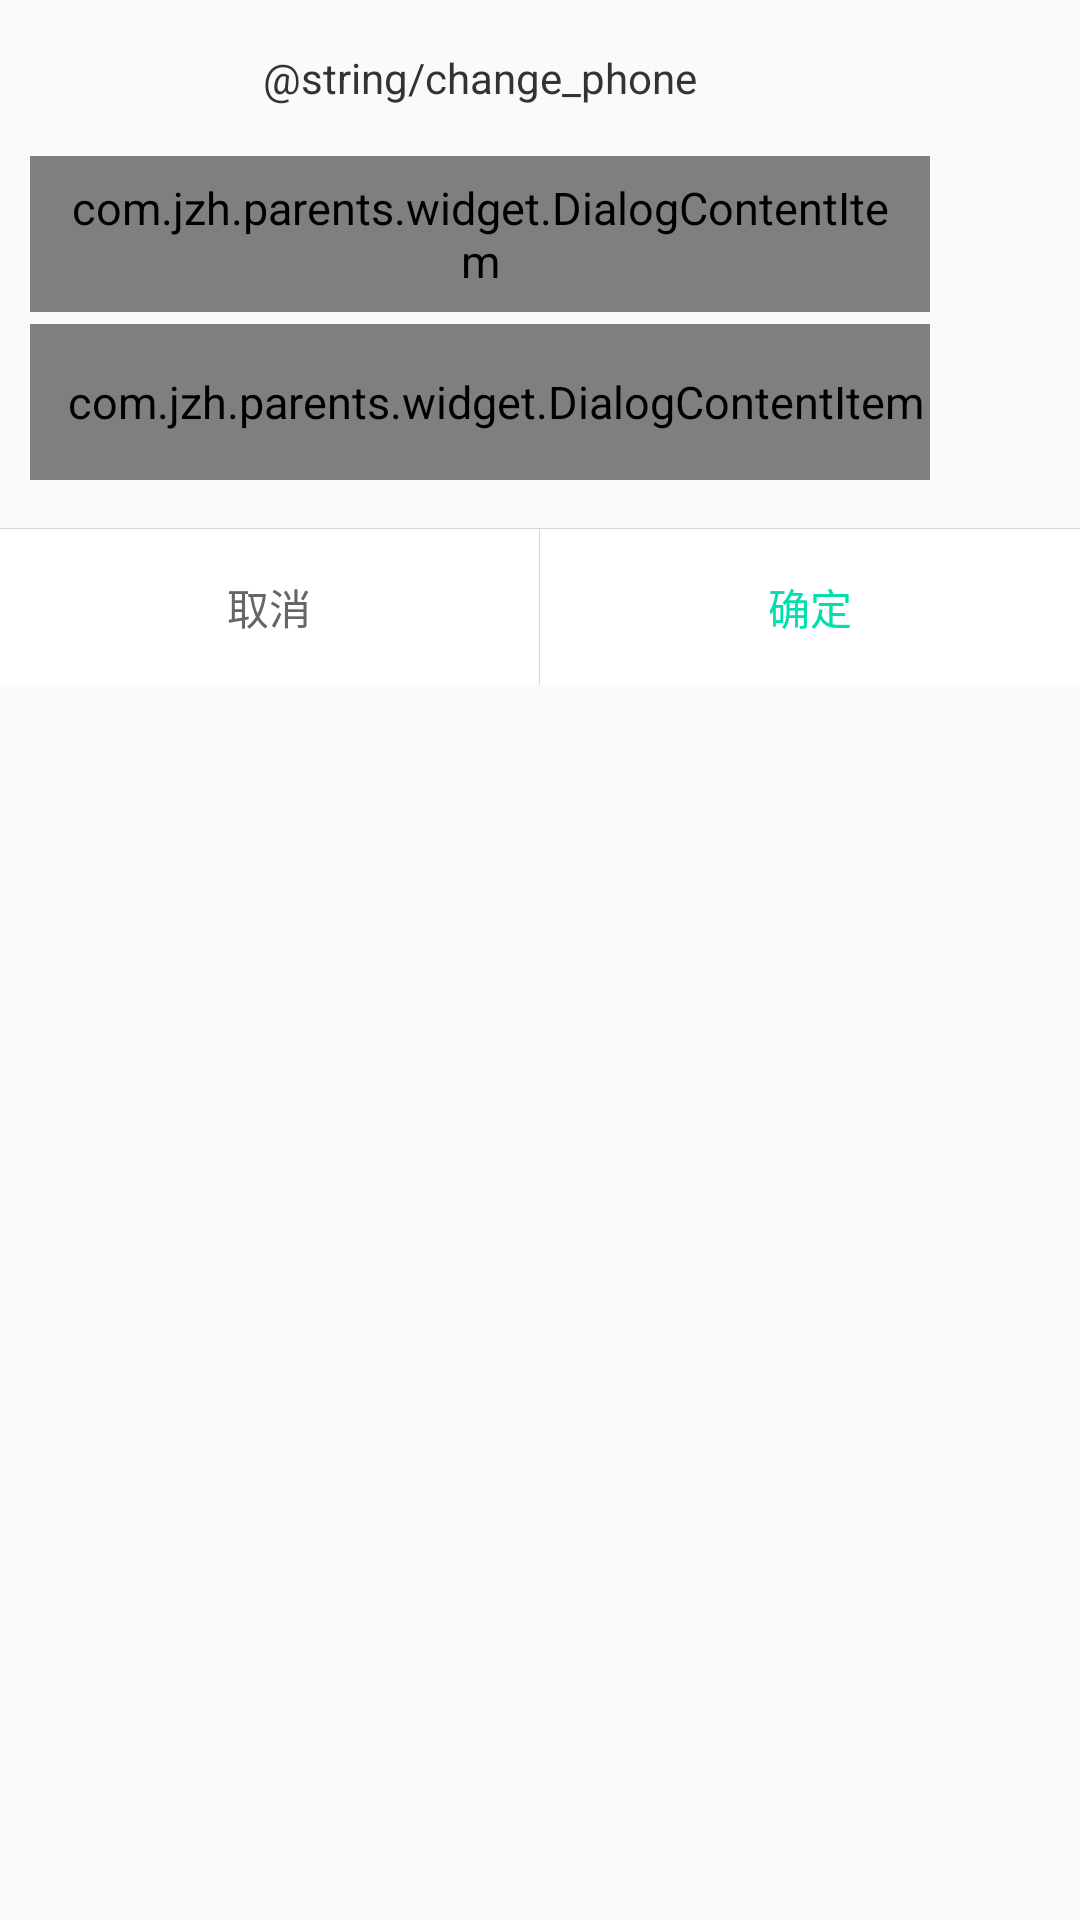

Here is an Android app screen rendered from its layout file. Give the layout XML and the strings, colors and styles it references.
<!-- AndroidManifest.xml: application theme AppTheme -->
<!-- res/layout/dialog_edit_phone.xml -->
<?xml version="1.0" encoding="utf-8"?>
<layout xmlns:android="http://schemas.android.com/apk/res/android"
    xmlns:app="http://schemas.android.com/apk/res-auto">

    <data>

        <variable
            name="viewModel"
            type="com.jzh.parents.viewmodel.MyselfEditViewModel"/>
    </data>

    <LinearLayout
        android:layout_width="match_parent"
        android:layout_height="match_parent"
        android:orientation="vertical">

        <TextView
            android:id="@+id/tv_title"
            android:layout_width="300dp"
            android:layout_height="52dp"
            android:gravity="center"
            android:layout_marginLeft="10dp"
            android:layout_marginRight="10dp"
            android:text="@string/change_phone"
            android:textColor="@color/font_black"
            android:textSize="14sp" />

        
        <com.jzh.parents.widget.DialogContentItem
            android:id="@+id/item_phone"
            android:layout_width="300dp"
            android:layout_height="@dimen/item_height"
            android:background="@drawable/round_bg_white_with_border"
            android:paddingStart="10dp"
            android:paddingEnd="10dp"
            android:textSize="18sp"
            android:paddingRight="10dp"
            android:layout_marginLeft="10dp"
            android:layout_marginRight="10dp"
            app:dc_hint="@string/input_phone"
            app:dc_is_input_max_length="11"
            app:dc_is_input_type="number"
            app:dc_is_input_editable="true"
            app:dc_show_tap_arrow="false"
            app:contentText="@={viewModel.newPhone}"
            />

        
        <com.jzh.parents.widget.DialogContentItem
            android:id="@+id/item_sms_code"
            android:layout_width="300dp"
            android:layout_height="@dimen/item_height"
            android:layout_marginTop="4dp"
            android:background="@drawable/round_bg_white_with_border"
            android:paddingLeft="10dp"
            android:layout_marginLeft="10dp"
            android:layout_marginRight="10dp"
            android:textSize="18sp"
            app:contentText="@={viewModel.smsCode}"
            app:rightViewText="@{viewModel.smsShow}"
            app:dc_is_input_type="number"
            app:dc_is_input_max_length="6"
            app:dc_hint="@string/input_code"
            app:dc_is_input_editable="true"
            app:dc_is_show_verify_code="true"
            app:dc_show_tap_arrow="false" />

        <TextView
            android:id="@+id/tv_error"
            android:layout_width="300dp"
            android:layout_height="wrap_content"
            android:layout_marginLeft="15dp"
            android:layout_marginRight="10dp"
            android:layout_marginTop="3dp"
            android:gravity="center_vertical"
            android:drawableLeft="@mipmap/icon_error_tip"
            android:drawablePadding="5dp"
            android:textColor="#FC0D2B"
            android:textSize="12sp"
            android:visibility="gone"
            android:text="@string/tip_input_right_phone_or_code"
            />

        <View
            android:layout_width="match_parent"
            android:layout_height="1px"
            android:layout_marginTop="16dp"
            android:background="@color/myself_divider_line"/>

        <LinearLayout
            android:layout_width="match_parent"
            android:layout_height="52dp"
            android:orientation="horizontal">

            <TextView
                android:id="@+id/tv_cancel"
                android:layout_width="0dp"
                android:layout_height="match_parent"
                android:textColor="@color/font_myself_class_title"
                android:gravity="center"
                android:textSize="14sp"
                android:text="@string/cancel"
                android:background="@drawable/item_selector"
                android:layout_weight="1"/>

            <View
                android:layout_width="1px"
                android:layout_height="match_parent"
                android:background="@color/myself_divider_line"/>

            <TextView
                android:id="@+id/tv_confirm"
                android:layout_width="0dp"
                android:layout_height="match_parent"
                android:textColor="@color/login_btn_green"
                android:gravity="center"
                android:textSize="14sp"
                android:text="@string/confirm"
                android:background="@drawable/item_selector"
                android:layout_weight="1"/>

        </LinearLayout>

    </LinearLayout>

</layout>
<!-- resources referenced by this layout -->
<resources>
  <color name="font_black">#333333</color>
  <color name="font_myself_class_title">#FF666666</color>
  <color name="login_btn_green">#FF00DFAD</color>
  <color name="myself_divider_line">#FFD8D8D8</color>
  <dimen name="item_height">52dp</dimen>
  <!-- drawable item_selector (drawable) -->
  <?xml version="1.0" encoding="utf-8"?>
  
  <selector xmlns:android="http://schemas.android.com/apk/res/android">
      <item android:drawable="@color/light_gray" android:state_pressed="true"/>
      <item android:drawable="@color/light_gray" android:state_focused="true"/>
      <item android:drawable="@color/white"/>
  </selector>
  <!-- drawable round_bg_white_with_border (drawable) -->
  <?xml version="1.0" encoding="utf-8"?>
  <shape xmlns:android="http://schemas.android.com/apk/res/android"
      android:shape="rectangle">
      <solid android:color="@color/white"/>
      <stroke android:color="@color/myself_divider_line" android:width="1px"/>
      <corners android:radius="8dp" />
  </shape>
  <!-- mipmap icon_error_tip: png bitmap (mipmap-xhdpi, 1110 bytes) -->
  <string name="cancel">取消</string>
  <string name="confirm">确定</string>
  <style name="AppTheme" parent="Theme.AppCompat.Light.NoActionBar">
          <item name="colorPrimary">@color/colorPrimary</item>
          <item name="colorPrimaryDark">@color/colorPrimaryDark</item>
          <item name="colorAccent">@color/colorAccent</item>
          <item name="android:textSize">15sp</item>
          <item name="windowActionBar">false</item>
          <item name="windowNoTitle">true</item>
          <item name="android:actionBarSize">@dimen/top_total_height</item>
          <item name="android:screenOrientation">portrait</item>
          <item name="android:windowDisablePreview">true</item>
      </style>
  <color name="light_gray">#FFCCCCCC</color>
  <color name="white">#FFFFFF</color>
  <color name="colorPrimary">#3F51B5</color>
  <color name="colorPrimaryDark">#303F9F</color>
  <color name="colorAccent">#FF4081</color>
  <dimen name="top_total_height">48dp</dimen>
</resources>
